Run: headless pygame with SDL's dummy video driver; simulated clock (each Clock.tick advances the game by its frame time, no real sleeping); random seed 0; keys injected as events and as key.get_pressed() state; no mouse input.
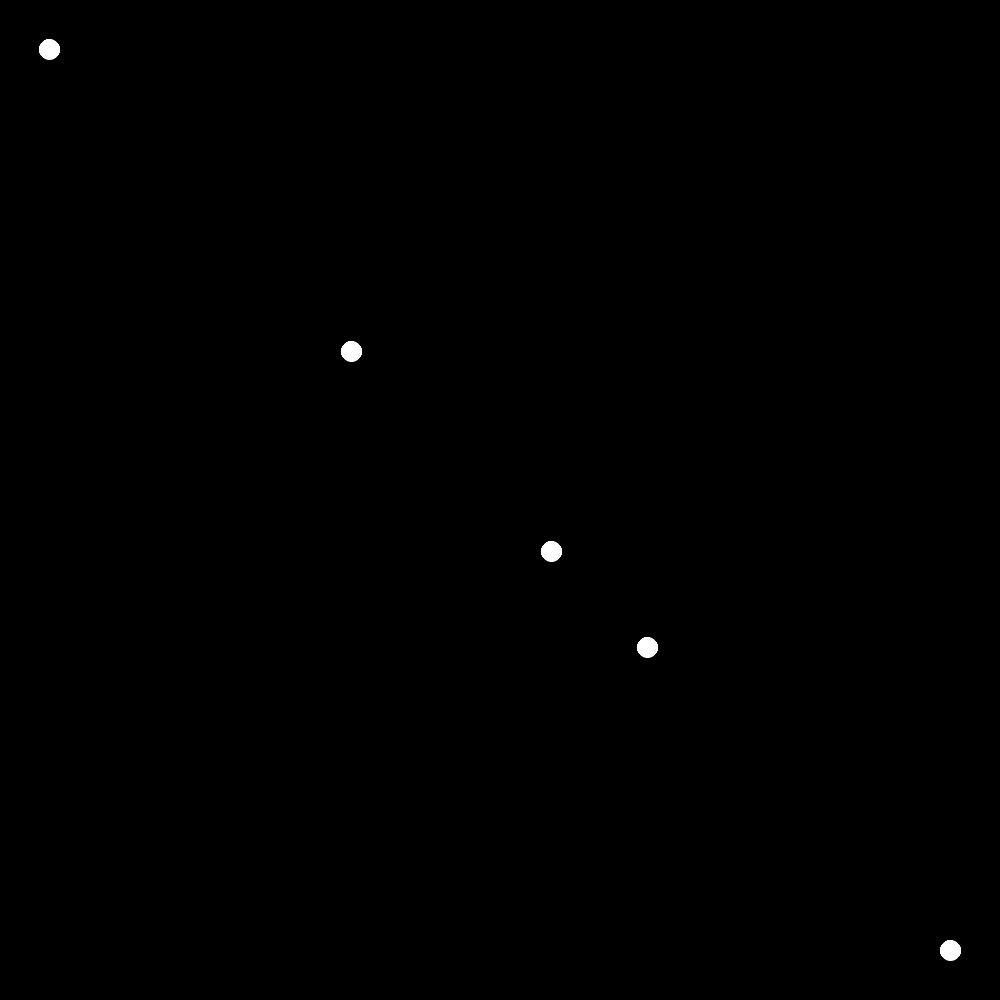
Frame 1 of 4 · flips 1–60 · no input
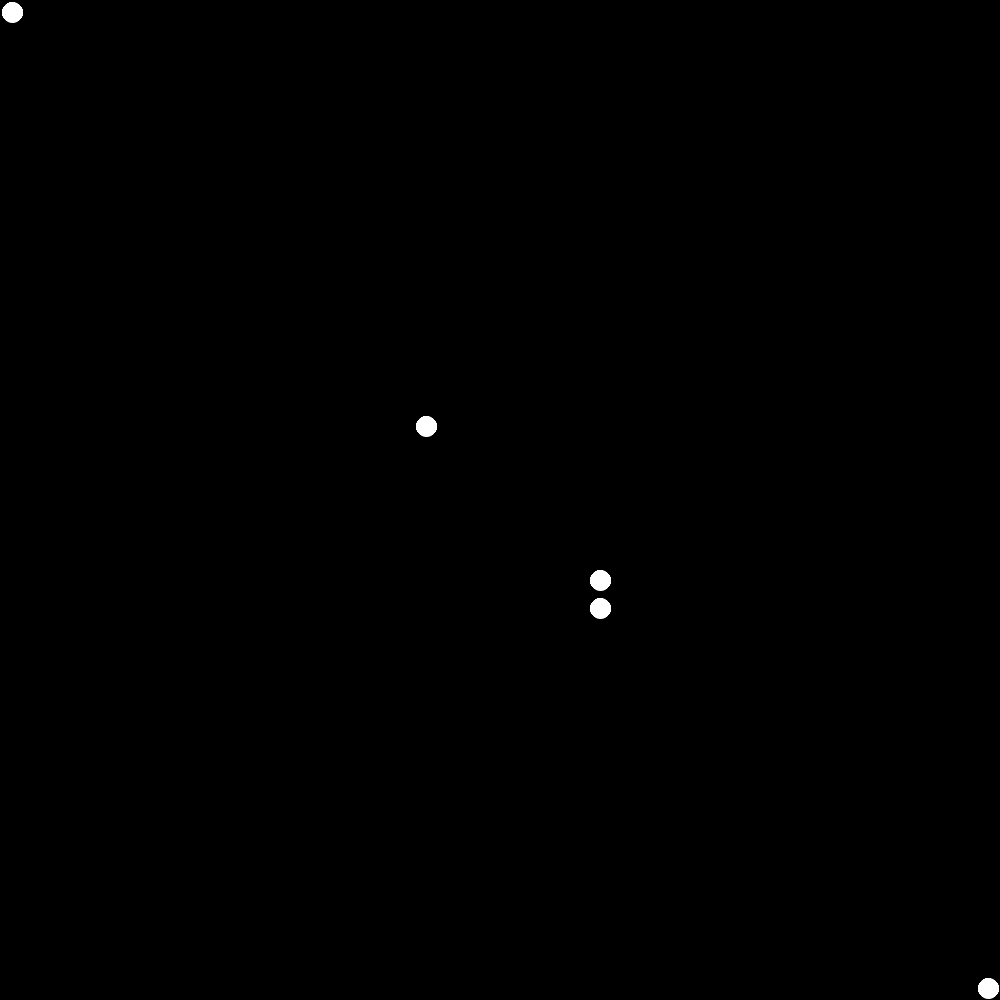
Frame 2 of 4 · flips 61–180 · tapped SPACE, RETURN · held RIGHT (→), D
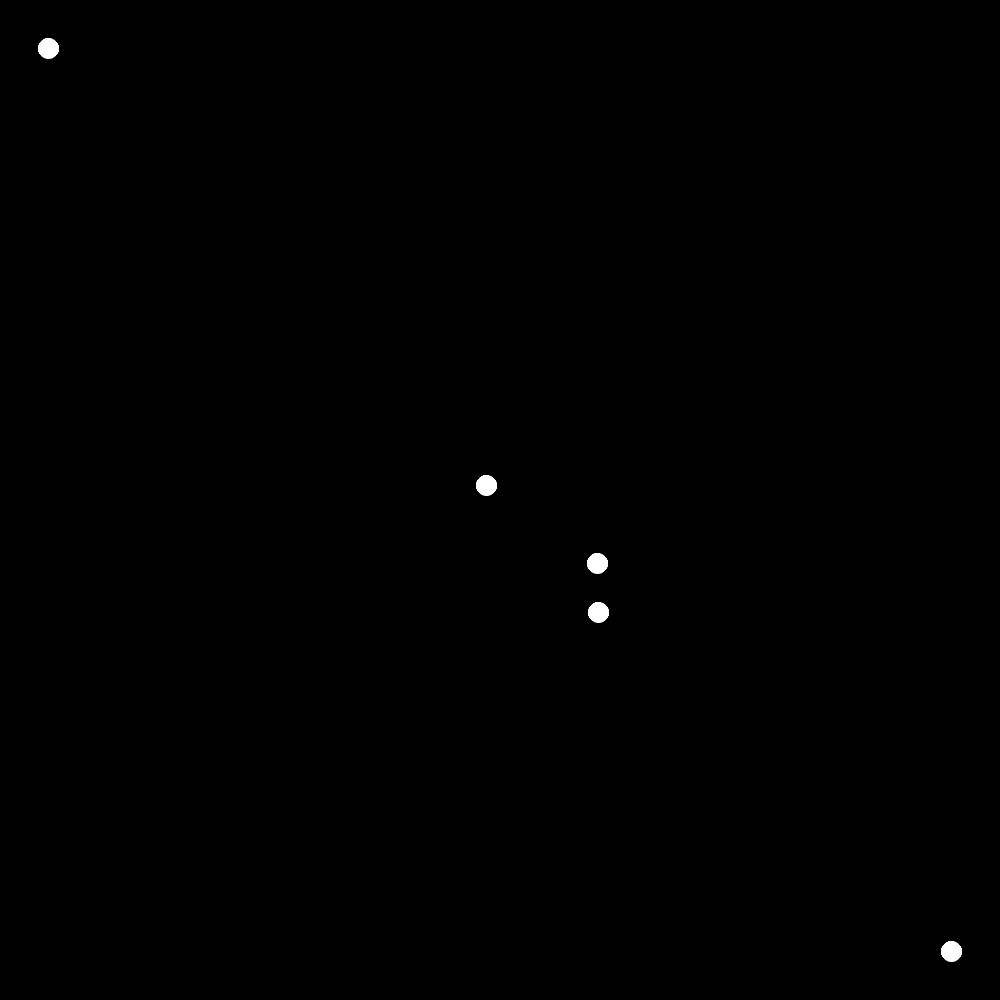
Frame 3 of 4 · flips 181–300 · held DOWN (↓), S
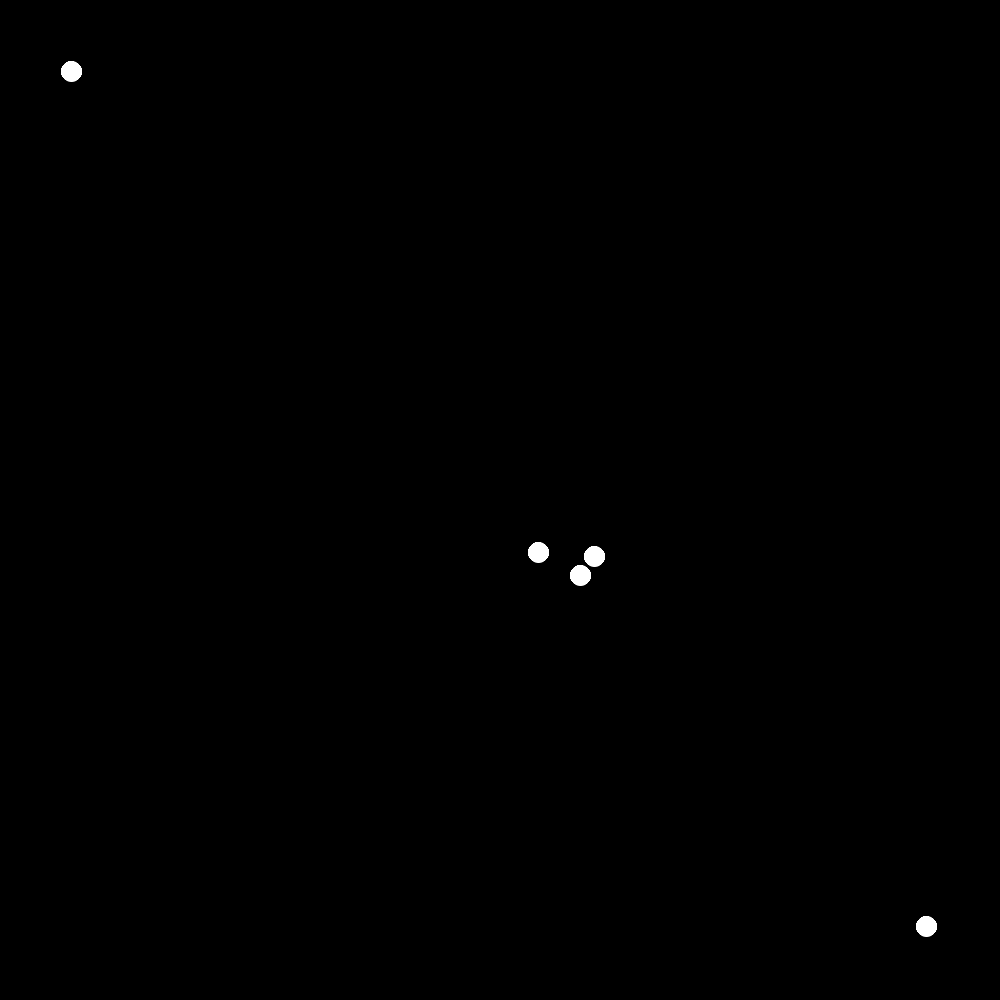
Frame 4 of 4 · flips 301–420 · held LEFT (←), A, UP (↑), W

The pygame program that drew these frames:

import math

import pygame
from pygame import gfxdraw, SurfaceType, Surface
from typing import Self, Iterator


class Particle:
    TIMESTEP = 1  # Each time step is 1/2 day
    G = 6.57e-11  # Gravitational constant
    number = 0

    def __hash__(self):
        return self.id

    def __init__(self, x, y, radius, color, mass, x_vel, y_vel):
        self.x = x
        self.y = y
        self.radius = radius
        self.color = color
        self.mass = mass
        self.id = Particle.number
        self.x_vel = x_vel
        self.y_vel = y_vel

        Particle.number += 1

    def attraction(self: Self, other: Self):
        other_x, other_y = other.x, other.y
        distance_x = other_x - self.x
        distance_y = other_y - self.y
        distance = math.sqrt(distance_x ** 2 + distance_y ** 2)

        if 2 <= distance <= 0:
            distance = 2

        try:
            force = self.G * (self.mass * other.mass) / distance ** 2

        except ZeroDivisionError:
            force = self.G * (self.mass * other.mass) / 1

        theta = math.atan2(distance_y, distance_x)

        force_x = math.cos(theta) * force
        force_y = math.sin(theta) * force
        return force_x, force_y

    # If the particles collide, we will make them bounce off each other including the radius

    def collision(self, other: Self):
        if (
                self.x - self.radius <= other.x + other.radius
                and self.x + self.radius >= other.x - other.radius
        ):
            if (
                    self.y - self.radius <= other.y + other.radius
                    and self.y + self.radius >= other.y - other.radius
            ):
                # Calculate angle of incidence of the collision
                theta = math.atan2(self.y - other.y, self.x - other.x)
                # Calculate the angle of reflection
                theta_reflection = math.pi - theta
                # Calculate the velocity of the particle after the collision
                self.x_vel = math.cos(theta_reflection) * self.x_vel
                self.y_vel = math.sin(theta_reflection) * self.y_vel
                other.x_vel = math.cos(theta_reflection) * other.x_vel
                other.y_vel = math.sin(theta_reflection) * other.y_vel
                # Calculate the new position of the particles after the collision
                self.x = self.x + self.x_vel * Particle.TIMESTEP
                self.y = self.y + self.y_vel * Particle.TIMESTEP
                other.x = other.x + other.x_vel * Particle.TIMESTEP
                other.y = other.y + other.y_vel * Particle.TIMESTEP

    def update_position(self, particles: Iterator[Self]):
        for particle in particles:
            if particle != self:
                force_x, force_y = self.attraction(particle)
                self.x_vel += force_x / self.mass
                self.y_vel += force_y / self.mass

                self.collision(particle)

        self.x = self.x + self.x_vel * Particle.TIMESTEP
        self.y = self.y + self.y_vel * Particle.TIMESTEP

        self.y_vel = self.y_vel * 0.995
        self.x_vel = self.x_vel * 0.995

        if self.x >= 1000 or self.x <= 0:
            self.x_vel = -self.x_vel
        if self.y >= 1000 or self.y <= 0:
            self.y_vel = -self.y_vel


def draw_particle(particle: Particle, win: Surface | SurfaceType):
    pygame.draw.circle(win, particle.color, (particle.x, particle.y), particle.radius)
    x_int = int(particle.x)
    y_int = int(particle.y)
    radius_int = int(particle.radius)

    gfxdraw.aacircle(win, x_int, y_int, radius_int, particle.color)
    gfxdraw.filled_circle(win, x_int, y_int, radius_int, particle.color)


def main():
    pygame.init()

    WIDTH, HEIGHT = 1000, 1000

    WIN = pygame.display.set_mode((WIDTH, HEIGHT), pygame.RESIZABLE)
    pygame.display.set_caption("A particle simulation")

    run = True
    clock = pygame.time.Clock()

    particle_lst = dict()
    p1 = Particle(500, 500, 10, (255, 255, 255), 10 ** 12, 1, 1)
    p = Particle(700, 700, 10, (255, 255, 255), 10 ** 12, -1, -1)
    p2 = Particle(300, 300, 10, (255, 255, 255), 10 ** 12, 1, 1)
    p3 = Particle(100, 100, 10, (255, 255, 255), 10 ** 12, -1, -1)
    p4 = Particle(900, 900, 10, (255, 255, 255), 10 ** 12, 1, 1)


    particle_lst[p1.id] = p1
    particle_lst[p.id] = p
    particle_lst[p2.id] = p2
    particle_lst[p3.id] = p3
    particle_lst[p4.id] = p4


    while run:
        # Limits the game to 60fps
        clock.tick(60)
        WIN.fill((0, 0, 0))

        for event in pygame.event.get():
            if event.type == pygame.QUIT:
                run = False

        for particle in particle_lst.values():
            draw_particle(particle, WIN)
            particle.update_position(particle_lst.values().__iter__())

        pygame.display.update()

    pygame.quit()


if __name__ == '__main__':
    main()
